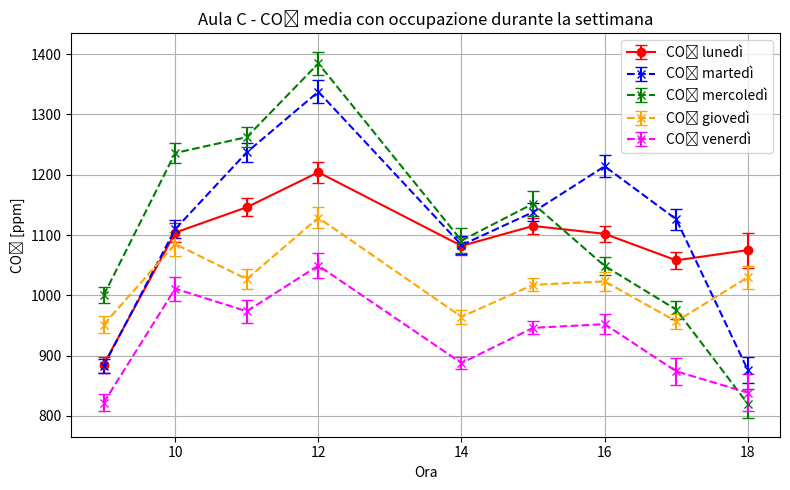

The script that saved this image: (Note: this script raises an exception after producing the figure.)
import matplotlib.pyplot as plt
import numpy as np

x=[0,1,2,3,4,5,6,7,8,9,10,11,12,14,15,16,17,18,19,20,21,22,23]

co2_pres_lun     = [np.nan, np.nan, np.nan, np.nan, np.nan, np.nan, np.nan, np.nan, np.nan, 885.0, 1104.0, 1146.0, 1204.0,  1082.0, 1115.0, 1102.0, 1058.0, 1075.0, np.nan, np.nan, np.nan, np.nan, np.nan]
co2_pres_err_lun = [np.nan, np.nan, np.nan, np.nan, np.nan, np.nan, np.nan, np.nan, np.nan, 13.0, 16.0, 15.0, 17.0,  15.0, 13.0, 13.0, 14.0, 29.0, np.nan, np.nan, np.nan, np.nan, np.nan]

co2_pres_mar     = [np.nan, np.nan, np.nan, np.nan, np.nan, np.nan, np.nan, np.nan, np.nan, 883.04, 1109.73, 1237.13, 1337.55, 1083.24, 1137.93, 1213.88, 1126.04, 876.23, np.nan, np.nan, np.nan, np.nan, np.nan]
co2_pres_err_mar = [np.nan, np.nan, np.nan, np.nan, np.nan, np.nan, np.nan, np.nan, np.nan, 11.96, 14.53, 15.62, 18.65,  14.55, 15.41, 18.04, 17.20, 22.24, np.nan, np.nan, np.nan, np.nan, np.nan]

co2_pres_mer     = [np.nan, np.nan, np.nan, np.nan, np.nan, np.nan, np.nan, np.nan, np.nan, 999.95, 1235.97, 1262.28, 1384.48,  1090.72, 1151.93, 1048.76, 976.27, 820.18, np.nan, np.nan, np.nan, np.nan, np.nan]
co2_pres_err_mer = [np.nan, np.nan, np.nan, np.nan, np.nan, np.nan, np.nan, np.nan, np.nan, 13.48, 17.17, 16.93, 19.75,  20.30, 20.75, 15.24, 15.10, 24.21, np.nan, np.nan, np.nan, np.nan, np.nan]

co2_pres_gio     = [np.nan, np.nan, np.nan, np.nan, np.nan, np.nan, np.nan, np.nan, np.nan, 951.29, 1085.04, 1026.82, 1128.63,  964.39, 1017.35, 1023.16, 956.75, 1029.90, np.nan, np.nan, np.nan, np.nan, np.nan]
co2_pres_err_gio = [np.nan, np.nan, np.nan, np.nan, np.nan, np.nan, np.nan, np.nan, np.nan, 14.36, 20.32, 16.42, 17.69,  11.24, 10.81, 15.22, 12.89, 19.16, np.nan, np.nan, np.nan, np.nan, np.nan]

co2_pres_ven     = [np.nan, np.nan, np.nan, np.nan, np.nan, np.nan, np.nan, np.nan, np.nan, 821.71, 1011.03, 973.55, 1049.21,  887.73, 946.06, 952.15, 874.03, 838.58, np.nan, np.nan, np.nan, np.nan, np.nan]
co2_pres_err_ven = [np.nan, np.nan, np.nan, np.nan, np.nan, np.nan, np.nan, np.nan, np.nan, 14.22, 19.79, 19.24, 20.86,  9.96, 10.68, 16.13, 22.30, 30.26, np.nan, np.nan, np.nan, np.nan, np.nan]




plt.figure(figsize=(8, 5))
plt.errorbar(x, co2_pres_lun, yerr=co2_pres_err_lun,
             label='CO₂ lunedì', color='red', marker='o', capsize=4)
plt.errorbar(x, co2_pres_mar, yerr=co2_pres_err_mar,
             label='CO₂ martedì', color='blue', marker='x', linestyle='--', capsize=4)
plt.errorbar(x, co2_pres_mer, yerr=co2_pres_err_mer,
             label='CO₂ mercoledì', color='green', marker='x', linestyle='--', capsize=4)
plt.errorbar(x, co2_pres_gio, yerr=co2_pres_err_gio,
             label='CO₂ giovedì', color='orange', marker='x', linestyle='--', capsize=4)
plt.errorbar(x,co2_pres_ven , yerr=co2_pres_err_ven,
             label='CO₂ venerdì', color='magenta', marker='x', linestyle='--', capsize=4)
plt.title('Aula C - CO₂ media con occupazione durante la settimana')
plt.xlabel('Ora')
plt.ylabel('CO₂ [ppm]')
plt.legend()
plt.grid(True)
plt.tight_layout()
plt.savefig("Grafici/sovrappconco2C.png")
plt.show()